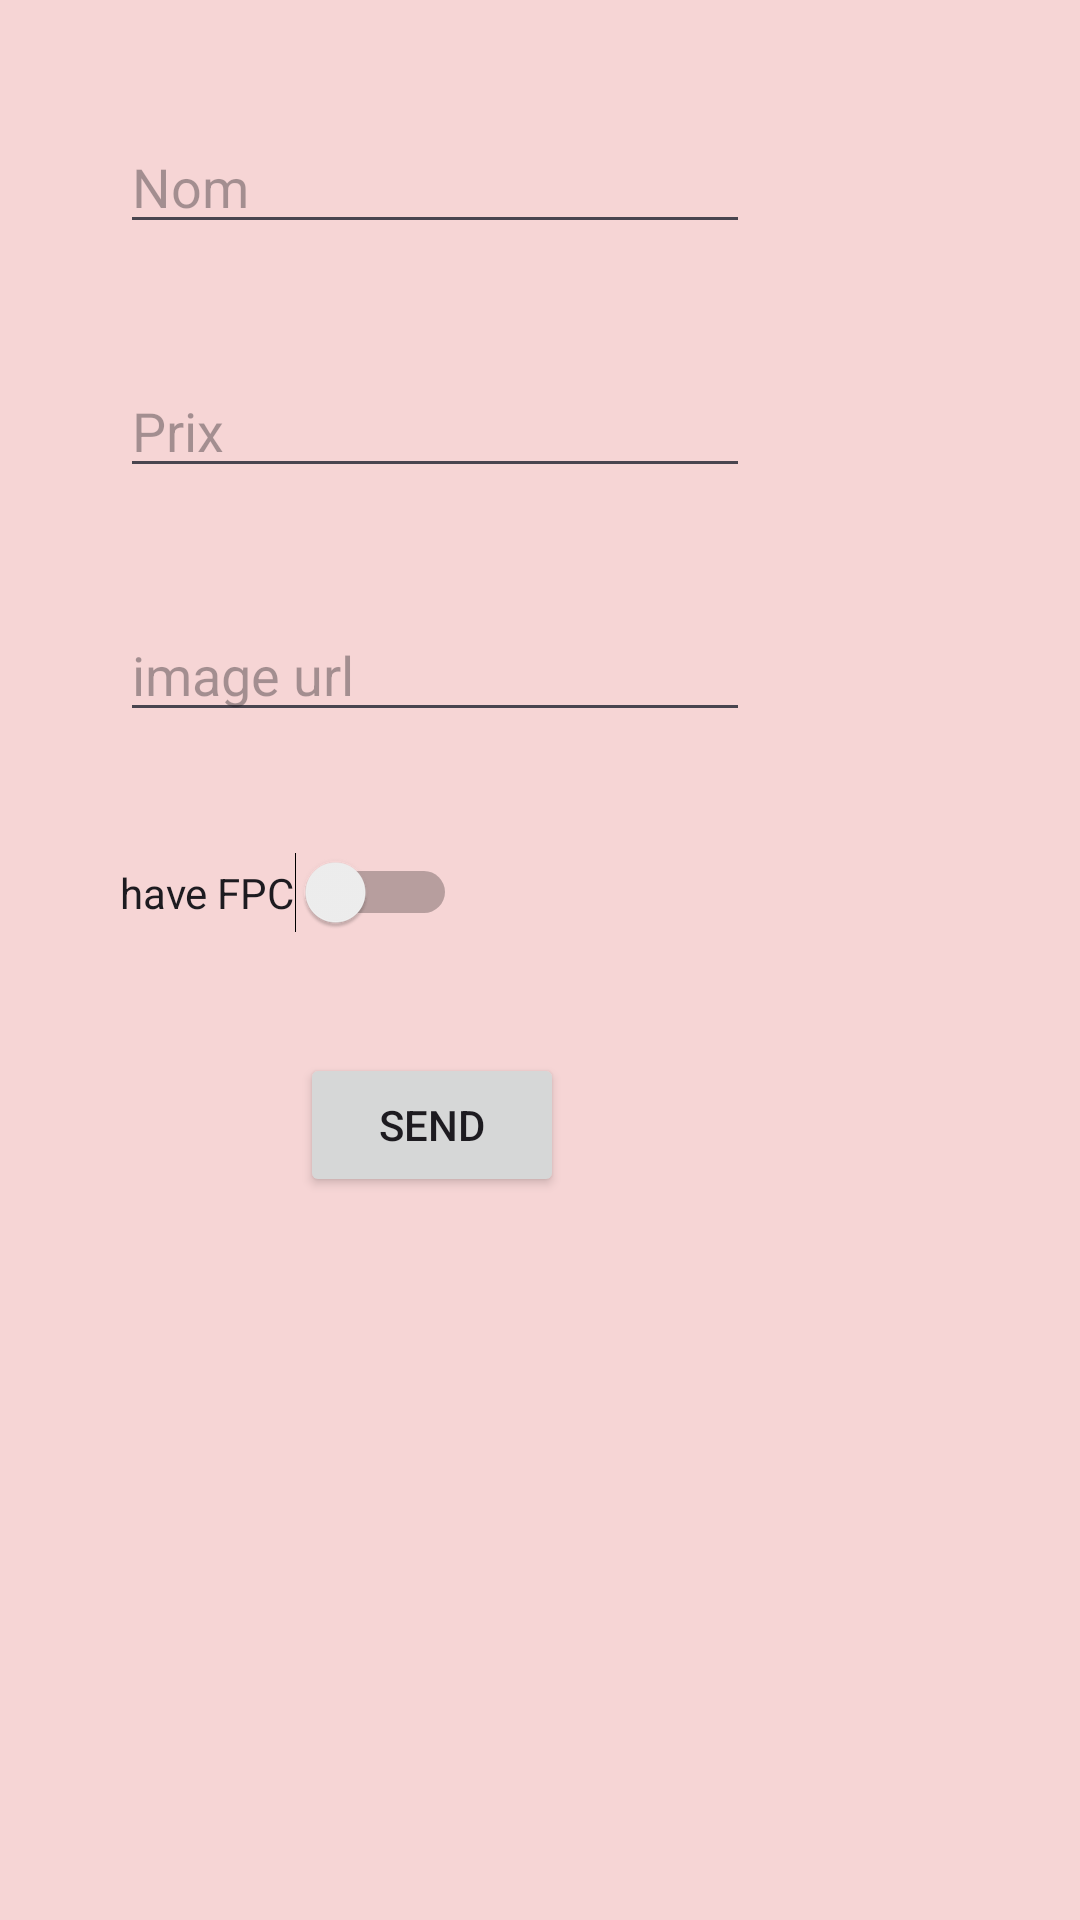

Write the Android layout XML for this screen, with the resource values it uses.
<!-- AndroidManifest.xml: application theme Theme.M204_Fragmen_2 -->
<!-- res/layout/fragment_a.xml -->
<?xml version="1.0" encoding="utf-8"?>
<LinearLayout xmlns:android="http://schemas.android.com/apk/res/android"
    xmlns:tools="http://schemas.android.com/tools"
    android:layout_width="wrap_content"
    android:layout_height="wrap_content"
    android:orientation="vertical"
    tools:context=".FragmentA"
    android:background="#F6D5D5">

    <EditText
        android:id="@+id/nom"
        android:layout_width="wrap_content"
        android:layout_height="wrap_content"
        android:ems="10"
        android:inputType="text"
        android:hint="Nom"
        android:layout_marginTop="40dp"
        android:layout_marginLeft="40dp"
        />

    <EditText
        android:id="@+id/prix"
        android:layout_width="wrap_content"
        android:layout_height="wrap_content"
        android:ems="10"
        android:inputType="text"
        android:hint="Prix"
        android:layout_marginTop="40dp"
        android:layout_marginLeft="40dp"
        />

    <EditText
        android:id="@+id/image"
        android:layout_width="wrap_content"
        android:layout_height="wrap_content"
        android:ems="10"
        android:inputType="text"
        android:hint="image url"
        android:layout_marginTop="40dp"
        android:layout_marginLeft="40dp"
        />

    <Switch
        android:id="@+id/FPC"
        android:layout_width="wrap_content"
        android:layout_height="wrap_content"
        android:text="have FPC"
        android:layout_marginTop="40dp"
        android:layout_marginLeft="40dp"
        />

    <Button
        android:id="@+id/calc"
        android:layout_width="wrap_content"
        android:layout_height="wrap_content"
        android:text="Send"
        android:layout_marginTop="40dp"
        android:layout_marginLeft="100dp"
        />
</LinearLayout>
<!-- resources referenced by this layout -->
<resources>
  <style name="Theme.M204_Fragmen_2" parent="Base.Theme.M204_Fragmen_2" />
  <style name="Base.Theme.M204_Fragmen_2" parent="Theme.Material3.DayNight.NoActionBar">
          
          
      </style>
</resources>
